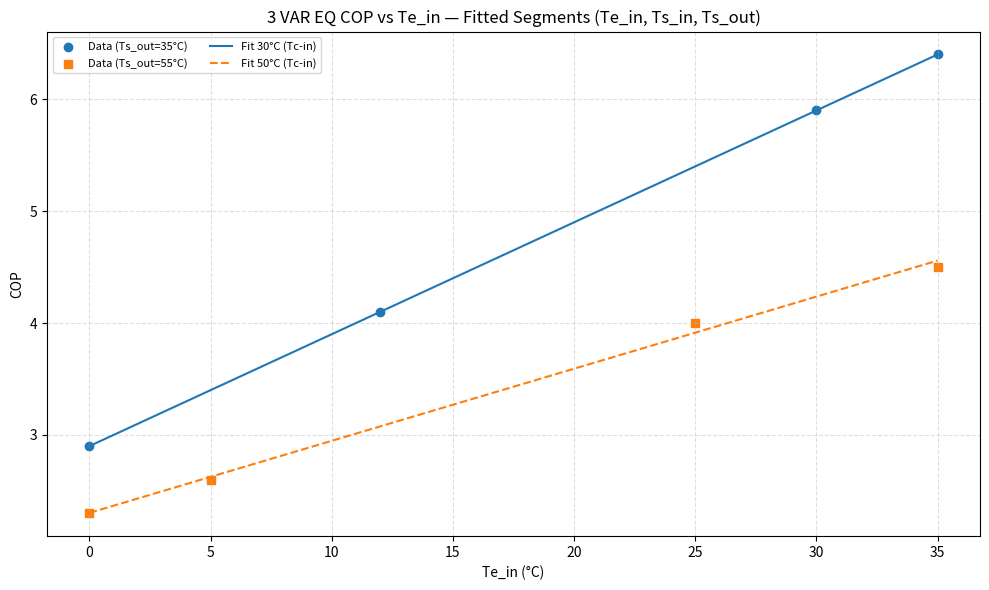

This figure's Python source:
#3Variable_COP_noRegions
#first you need to input your data sheet data for at least four points (corresponding to two of different temperature levels in the evaporator and condenser)
#Data points must have the structure (Te_out, Te_in, Tc_in, Tc_out, COP) 
data_30 = [
    ( -5,   0, 30, 35, 2.90),
    (  7,  12, 30, 35, 4.10),
    ( 25,  30, 30, 35, 5.90),
    ( 30,  35, 30, 35, 6.40),
]
data_50 = [
    (-5,   0, 50, 55, 2.30),
    (0,    5, 50, 55, 2.60),
    (20,   25, 50, 55, 4.00),
    (30,   35, 50, 55, 4.50),
]


#3 Variable equation for COP in the format of:
#COP = A·Te_in + E·Ts_in + F·Ts_out + G

import numpy as np
import matplotlib.pyplot as plt

def fit_segments_3temps(data):
    Te_in = np.array([d[1] for d in data])
    Ts_in = np.array([d[2] for d in data])
    Ts_out = np.array([d[3] for d in data])
    COP = np.array([d[4] for d in data])

    X = np.vstack([Te_in, Ts_in, Ts_out, np.ones_like(Te_in)]).T
    coeffs, *_ = np.linalg.lstsq(X, COP, rcond=None)
    fits = coeffs  # a, e, f, g
    a, e, f, g = fits
    return fits


# Obtaining the fit models for the input data 
fits30 = fit_segments_3temps(data_30)
fits50 = fit_segments_3temps(data_50)

# Print equations
def print_eqs_3temp(fits, label):
    a, e, f, g = fits
    print(f"\n--- 3 VAR EQ COP equations for {label} ---")
    print(f"COP = {a:.4f}·Te_in + {e:.4f}·Ts_in + {f:.4f}·Ts_out + {g:.4f}")

print_eqs_3temp(fits30, "Ts_out = 35°C")
print_eqs_3temp(fits50, "Ts_out = 55°C")

# Plot
Te30 = np.array([d[1] for d in data_30])
COP30 = np.array([d[4] for d in data_30])
Te50 = np.array([d[1] for d in data_50])
COP50 = np.array([d[4] for d in data_50])
Te_range = np.linspace(min(Te30.min(), Te50.min()), max(Te30.max(), Te50.max()), 500)

plt.figure(figsize=(10, 6))
plt.scatter(Te30, COP30, color='C0', label='Data (Ts_out=35°C)', marker='o')
plt.scatter(Te50, COP50, color='C1', label='Data (Ts_out=55°C)', marker='s')



a30, e30, f30, g30 = fits30
y30 = a30 * Te30 + e30 * 30 + f30 * 35 + g30
plt.plot(Te30, y30, '-', color='C0', label=f'Fit 30°C (Tc-in)')

a50, e50, f50, g50 = fits50
y50 = a50 * Te50 + e50 * 50 + f50 * 55 + g50
plt.plot(Te50, y50, '--', color='C1', label=f'Fit 50°C (Tc-in)')

plt.title("3 VAR EQ COP vs Te_in — Fitted Segments (Te_in, Ts_in, Ts_out)")
plt.xlabel("Te_in (°C)") 
plt.ylabel("COP")
plt.grid(True, linestyle="--", alpha=0.4)
plt.legend(ncol=2, fontsize=8)
plt.tight_layout()
plt.show()
